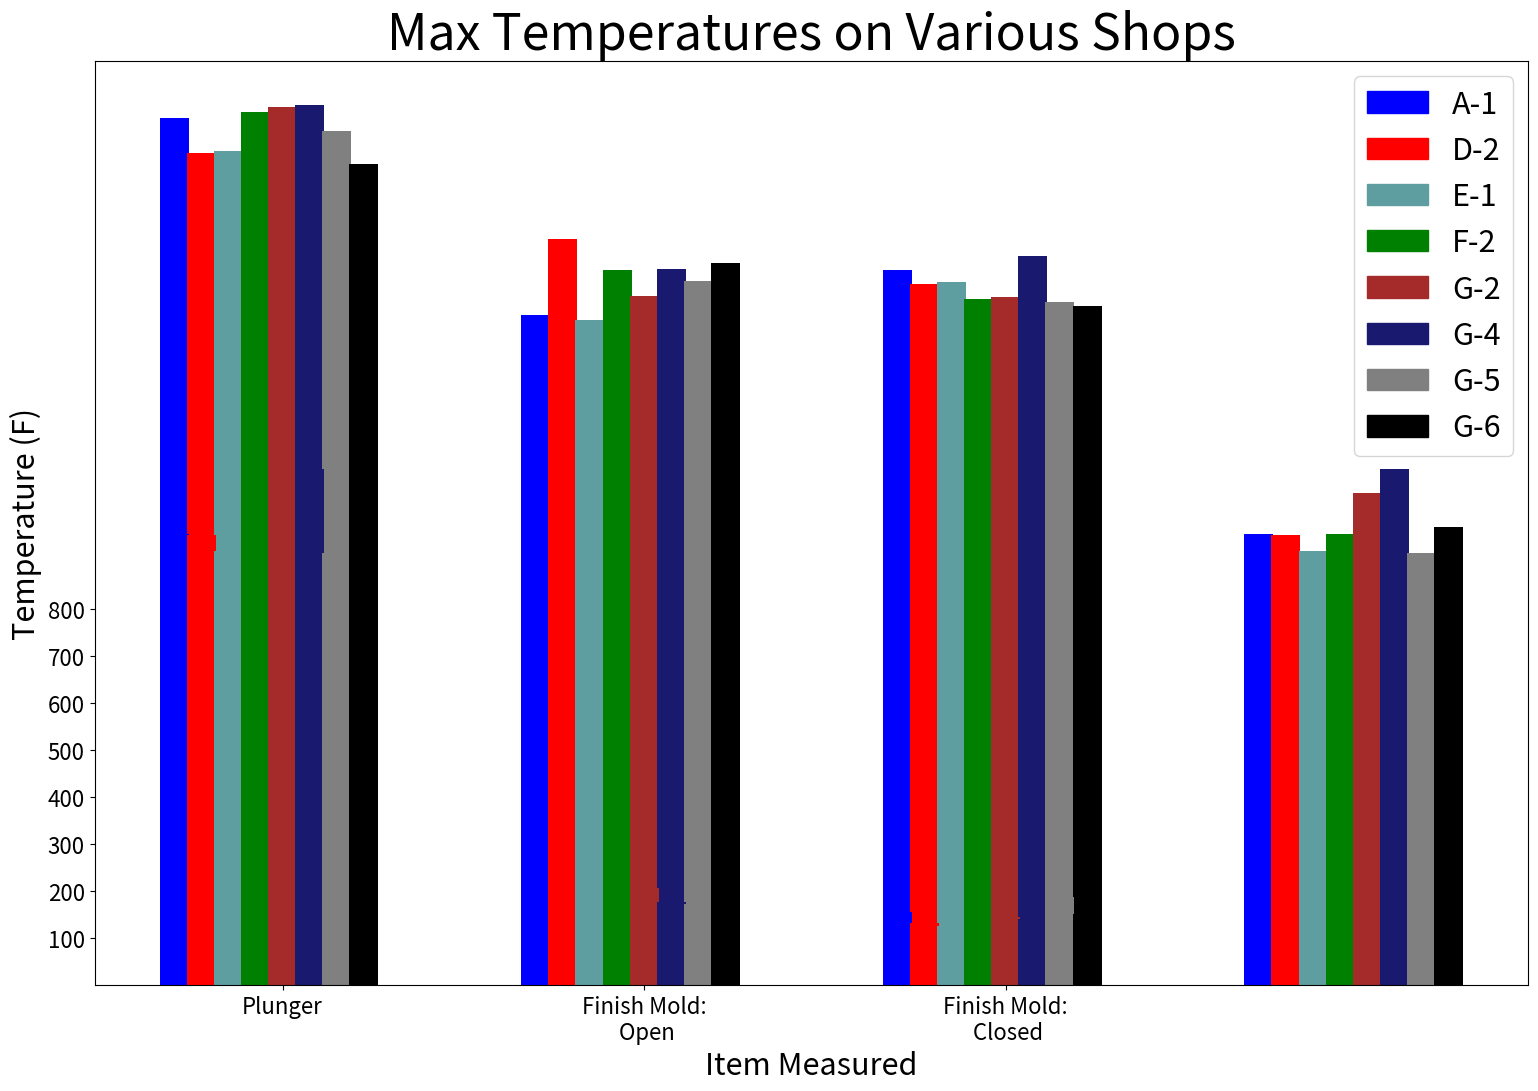

The script that saved this image:
#!/usr/bin/env python
# coding: utf-8

# In[58]:
import matplotlib.pyplot as plt
import numpy as np
import pandas as pd
import matplotlib.patches as mpatches


# First Data Set


x_0 = [7,7.75,8.5,9.25,10,10.75,11.5,12.25]
x_1 = [17,17.75,18.5,19.25,20,20.75,21.5,22.25]
x_2 = [27,27.75,28.5,29.25,30,30.75,31.5,32.25]
x_3 = [37,37.75,38.5,39.25,40,40.75,41.5,42.25]
y_0 = [1846,1771,1777,1860,1869,1874,1818,1749]
y_1 = [1428,1589,1417,1522,1467,1525,1499,1537]
y_2 = [1523,1493,1498,1462,1466,1553,1454,1447]
y_3 = [960,958,925,960,1048,1099,921,975]

#Plot Graph 1

plt.xlabel('Item Measured', fontsize=22)
plt.title('Max Temperatures on Various Shops', fontsize=36)
plt.ylabel('Temperature (F)', fontsize=22)
plt.bar(x_0,y_0, color=['blue','red','cadetblue','green','brown','midnightblue','gray','black'])
plt.bar(x_1,y_1, color=['blue','red','cadetblue','green','brown','midnightblue','gray','black'])
plt.bar(x_2,y_2, color=['blue','red','cadetblue','green','brown','midnightblue','gray','black'])
plt.bar(x_3,y_3, color=['blue','red','cadetblue','green','brown','midnightblue','gray','black'])
plt.xticks([10,20,30,40],['Gob','Blank Mold\n w/ Gob','Parison','Empty\n Blank Mold'], fontsize=16)
plt.yticks([0,250,500,750,1000,1250,1500,1750,2000], fontsize= 16)

#plot legend

A_1 = mpatches.Patch(color='blue', label='A-1')
D_2 = mpatches.Patch(color='red', label='D-2')
E_1 = mpatches.Patch(color='cadetblue', label='E-1')
F_2 = mpatches.Patch(color='green', label='F-2')
G_2 = mpatches.Patch(color='brown', label='G-2')
G_4 = mpatches.Patch(color='midnightblue', label='G-4')
G_5 = mpatches.Patch(color='gray', label='G-5')
G_6 = mpatches.Patch(color='black', label='G-6')
plt.legend(handles=[A_1,D_2,E_1,F_2,G_2,G_4,G_5,G_6], fontsize = 18)

#set graph size

fig = plt.gcf()
fig.set_size_inches(18.5, 12)
fig.set_size_inches(18.5,12, forward=True)

#next data set

x_4 = [7,7.75,8.5,9.25,10,10.75,11.5,12.25]
x_5 = [17,17.75,18.5,19.25,20,20.75,21.5,22.25]
x_6 = [27,27.75,28.5,29.25,30,30.75,31.5,32.25]

y_4 = [118,139,141,198,207,176,173,176]
y_5 = [156,132,126,142,145,141,188,151]
y_6 = [751,714,643,671,649,675,811,569]

#create legend

A_1 = mpatches.Patch(color='blue', label='A-1')
D_2 = mpatches.Patch(color='red', label='D-2')
E_1 = mpatches.Patch(color='cadetblue', label='E-1')
F_2 = mpatches.Patch(color='green', label='F-2')
G_2 = mpatches.Patch(color='brown', label='G-2')
G_4 = mpatches.Patch(color='midnightblue', label='G-4')
G_5 = mpatches.Patch(color='gray', label='G-5')
G_6 = mpatches.Patch(color='black', label='G-6')

#now plot
plt.bar(x_4,y_3, color=['blue','red','cadetblue','green','brown','midnightblue','gray','black'])
plt.bar(x_5,y_4, color=['blue','red','cadetblue','green','brown','midnightblue','gray','black'])
plt.bar(x_6,y_5, color=['blue','red','cadetblue','green','brown','midnightblue','gray','black'])
plt.xticks([10,20,30],['Plunger','Finish Mold:\n Open','Finish Mold:\n Closed'], fontsize=16)
plt.yticks([100,200,300,400,500,600,700,800], fontsize=16)
plt.legend(handles=[A_1,D_2,E_1,F_2,G_2,G_4,G_5,G_6], fontsize = 22)
plt.title('Max Temperatures on Various Shops', fontsize=36)
plt.xlabel('Item Measured', fontsize=22)
plt.ylabel('Temperature (F)',fontsize=22)


fig = plt.gcf()
fig.set_size_inches(18.5, 12)
fig.set_size_inches(18.5,12, forward=True)
